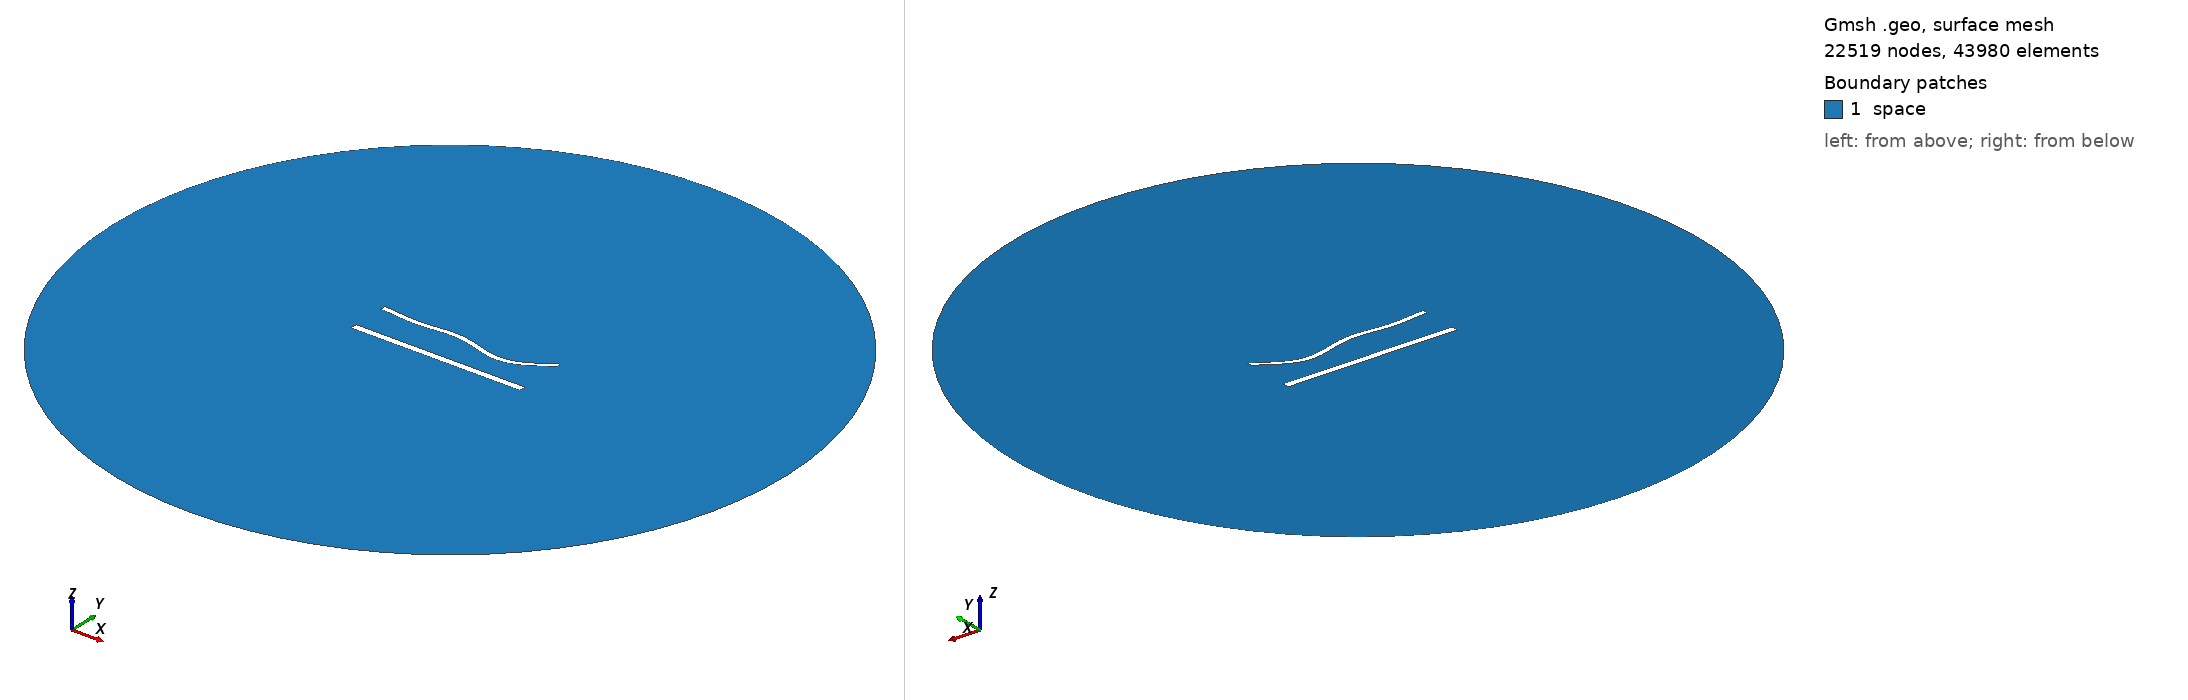

Gmsh geometry script, surface-meshed: 22519 nodes, 43980 surface elements. Boundary patches (legend numbers): 1 space. Left view from above one corner, right view from below the opposite corner. Legend entries are the model's physical surfaces. The drawing asked Gmsh for element sizes between 1% and 20% of the model's largest extent; the script's own settings can give other sizes.

=== 1303.geo (drawn) ===
//---------------------------------------
// Geometry kernel
//---------------------------------------

SetFactory("OpenCASCADE");



//---------------------------------------
// Parameters of the geometry
//---------------------------------------

// Overetch of the upper plate
overetch = 0.375;

// Distance between the plates
distance = 22.5;

// Discretization over the x axis (for the deformation)
nx = 50; 

// Length of the plate
L = 100 - overetch; 

// Number of modes
n = 4; 

// 1st mode coefficient
coeff(1) = -1.5;
beta(1) = 0.596864 * 3.1415926535 / L;

// 2nd mode coefficient
coeff(2) = -1.5;
beta(2) = 1.49418 * 3.1415926535 / L;

// 3rd mode coefficient
coeff(3) = 1.5;
beta(3) = 2.50025 * 3.1415926535 / L;

// 4th mode coefficient
coeff(4) = -1.5;
beta(4) = 3.49999 * 3.1415926535 / L;



//---------------------------------------
// Upper plate (deformed rectangle)
//---------------------------------------

// Coordiantes of the upper plate
xmin = -50;
xmax = 50 - overetch;

// Height of the upper plate
yheight = 4 - 2 * overetch;

// Indexes of the points
UpperID[] = {};
LowerID[] = {};
LeftID[] = {};
RightID[] = {};

// Point index
p = 1;

// Horizontal edges
For i In {1:nx}
    x = xmin + (i-1)*(xmax - xmin)/(nx-1);

    y_bottom = distance / 2 + overetch;
    For j In {1:n}
        C = (Cosh(beta(j)*L) + Cos(beta(j)*L)) / (Sinh(beta(j)*L) + Sin(beta(j)*L));
        y_bottom  = y_bottom + coeff(j) * (Cosh(beta(j)*(x+50)) - Cos(beta(j)*(x+50)) - C * (Sinh(beta(j)*(x+50)) - Sin(beta(j)*(x+50))));
    EndFor

    y_top = y_bottom + yheight;

    Point(p) = {x, y_top, 0, 1.0};
    UpperID[i] = p;
    p = p + 1;

    Point(p) = {x, y_bottom, 0, 1.0};
    LowerID[i] = p;
    p = p + 1;
EndFor

// Create point lists
UpperPts[] = {}; LowerPts[] = {};
For i In {1:nx}
  UpperPts[] += {UpperID[i]};
  LowerPts[] += {LowerID[i]};
EndFor

// Build splines
Spline(1) = {UpperPts[]};
Spline(2) = {LowerPts[]};
Line(3) = {LowerPts[nx-1], UpperPts[nx-1]};
Line(4) = {LowerPts[0], UpperPts[0]};

// Build the plane surface
Curve Loop(1) = {2, 3, -1, -4};
Plane Surface(1) = {1};



//---------------------------------------
// Lower plate (rectangle)
//---------------------------------------

// Vertices
Point(1001) = {-50, -distance/2, 0, 1.0};
Point(1002) = { 50, -distance/2, 0, 1.0};
Point(1003) = { 50,  -distance/2 + 4, 0, 1.0};
Point(1004) = {-50,  -distance/2 + 4, 0, 1.0};

// Edges
Line(5) = {1001, 1002};
Line(6) = {1002, 1003};
Line(7) = {1003, 1004};
Line(8) = {1004, 1001};

// Plane surface
Line Loop(2) = {5, 6, 7, 8};
Plane Surface(2) = {2}; 



//---------------------------------------
// Outer (fictious) boundary
//---------------------------------------

// Points
Point(1005) = {0, 0, 0};       // Center
Point(1006) = {200, 0, 0};     // Start point
Point(1007) = {0, 200, 0};     // 90 degrees
Point(1008) = {-200, 0, 0};    // 180 degrees
Point(1009) = {0, -200, 0};    // 270 degrees

// Circle arcs (each needs start, center, end)
Circle(9) = {1006, 1005, 1007};
Circle(10) = {1007, 1005, 1008};
Circle(11) = {1008, 1005, 1009};
Circle(12) = {1009, 1005, 1006};

// Plane surface for the entire domain
Curve Loop(3) = {9, 10, 11, 12};
Surface(3) = {3};

// Subtract the plates from the whole domain to obtain the actual domain where we want to solve the equations
BooleanDifference{ Surface{3}; Delete; }{ Surface{1}; Surface{2}; Delete; }




//---------------------------------------
// Transfinite Lines/Curves
//---------------------------------------

// Set the number of points on the boundaries
r = 6;
d = 0.15;

// Plates
Transfinite Curve {1} = 50*r/4 Using Progression 1;
Transfinite Line {2} = 50*r Using Progression 1;
Transfinite Curve {3, 4} = 2*r Using Progression 1+d;
Transfinite Line {5} = 50*r/4 Using Progression 1;
Transfinite Line {7} = 50*r Using Progression 1;
Transfinite Line {6} = 2*r Using Progression 1-d;
Transfinite Line {8} = 2*r Using Progression 1+d;

// Outer boundary
Transfinite Line {9, 10, 11, 12} = 20 Using Progression 1;



//---------------------------------------
// Physical groups
//---------------------------------------                

// Physical curves (boundaries)
Physical Line("force_segment", 10) = {2};
Physical Line("upper_plate", 11) = {1, 3, 4};
Physical Line("lower_plate", 12) = {5, 6, 7, 8};
Physical Line("boundary", 20) = {9, 10, 11, 12};

// Physical Surfaces
Physical Surface("space", 30) = {3};



//---------------------------------------
// 6. Generate the Mesh
//---------------------------------------

// 2D mesh generation
Mesh 2;
